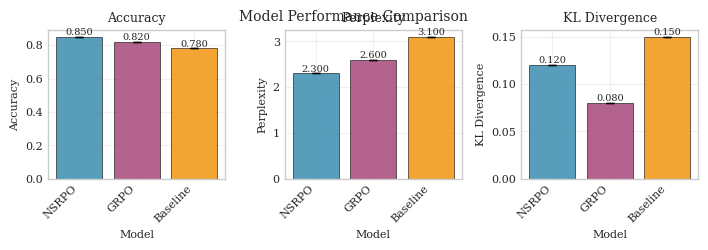
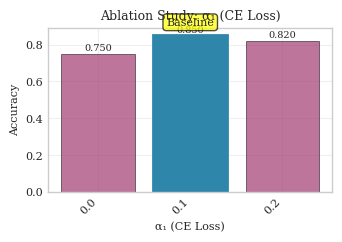
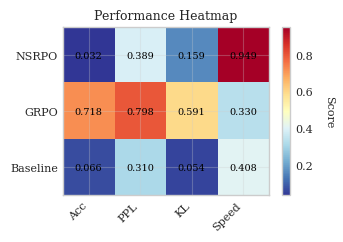

Recreate these plots in Python, in order.
"""
Paper-Ready Visualization System for NSRPO
Task 14: Build Visualization and Plotting - Paper-ready figures and charts

Publication-quality visualization system for NSRPO evaluation results.
Creates IEEE/ACM conference standard figures with proper formatting,
statistical annotations, and vector graphics output.
"""

import warnings
from pathlib import Path
from typing import Dict, List, Optional, Tuple, Any, Union
import json
import numpy as np
import pandas as pd

# Plotting libraries
import matplotlib.pyplot as plt
import matplotlib.patches as patches
from matplotlib.patches import Rectangle
import seaborn as sns
from matplotlib.ticker import MaxNLocator, FuncFormatter
import matplotlib.gridspec as gridspec
from matplotlib.backends.backend_pdf import PdfPages

# Statistical visualization
from scipy import stats
import matplotlib.patches as mpatches

# Configuration for publication-quality plots
plt.style.use('seaborn-v0_8-whitegrid')
sns.set_palette("husl")

# IEEE/ACM paper formatting
PAPER_CONFIG = {
    'figure_width': 3.5,  # inches (single column)
    'figure_width_double': 7.16,  # inches (double column) 
    'figure_height': 2.5,  # inches
    'dpi': 300,
    'font_size': 9,
    'label_size': 8,
    'legend_size': 7,
    'line_width': 1.2,
    'marker_size': 4,
    'formats': ['pdf', 'png', 'eps']  # Vector formats for papers
}

# Color schemes for different plot types
COLOR_SCHEMES = {
    'comparison': ['#2E86AB', '#A23B72', '#F18F01', '#C73E1D'],
    'ablation': ['#264653', '#2A9D8F', '#E9C46A', '#F4A261', '#E76F51'],
    'metrics': ['#355070', '#6D597A', '#B56576', '#E56B6F', '#EAAC8B'],
    'performance': ['#0077B6', '#0096C7', '#00B4D8', '#48CAE4', '#90E0EF']
}


class PaperPlotGenerator:
    """
    Publication-quality plot generator for NSRPO evaluation results.
    
    Creates IEEE/ACM standard figures with proper formatting, statistical
    annotations, and multiple output formats.
    """
    
    def __init__(
        self,
        output_dir: str = "./paper_figures",
        style: str = "ieee",
        color_scheme: str = "comparison"
    ):
        """
        Initialize plot generator.
        
        Args:
            output_dir: Directory to save figures
            style: Plot style ('ieee', 'acm', 'nature')
            color_scheme: Color scheme to use
        """
        self.output_dir = Path(output_dir)
        self.output_dir.mkdir(parents=True, exist_ok=True)
        
        self.style = style
        self.colors = COLOR_SCHEMES.get(color_scheme, COLOR_SCHEMES['comparison'])
        
        # Configure matplotlib for publication quality
        self._setup_matplotlib()
    
    def _setup_matplotlib(self):
        """Configure matplotlib for publication-quality plots."""
        plt.rcParams.update({
            'font.size': PAPER_CONFIG['font_size'],
            'axes.labelsize': PAPER_CONFIG['label_size'],
            'axes.titlesize': PAPER_CONFIG['font_size'],
            'xtick.labelsize': PAPER_CONFIG['label_size'],
            'ytick.labelsize': PAPER_CONFIG['label_size'],
            'legend.fontsize': PAPER_CONFIG['legend_size'],
            'lines.linewidth': PAPER_CONFIG['line_width'],
            'lines.markersize': PAPER_CONFIG['marker_size'],
            'figure.dpi': PAPER_CONFIG['dpi'],
            'savefig.dpi': PAPER_CONFIG['dpi'],
            'font.family': 'serif',
            'text.usetex': False,  # Set to True if LaTeX is available
            'axes.grid': True,
            'grid.alpha': 0.3,
            'axes.axisbelow': True
        })
    
    def plot_model_comparison(
        self,
        results: Dict[str, Dict[str, float]],
        metrics: List[str] = ['accuracy', 'perplexity', 'kl_divergence'],
        title: str = "Model Performance Comparison",
        save_name: str = "model_comparison",
        show_confidence_intervals: bool = True,
        statistical_tests: Optional[Dict] = None
    ) -> str:
        """
        Create model comparison plot.
        
        Args:
            results: Dictionary with model_name -> {metric: value} mappings
            metrics: List of metrics to plot
            title: Plot title
            save_name: Filename to save (without extension)
            show_confidence_intervals: Whether to show error bars
            statistical_tests: Statistical test results for annotations
            
        Returns:
            Path to saved figure
        """
        n_metrics = len(metrics)
        
        # Create subplots
        fig_width = PAPER_CONFIG['figure_width_double'] if n_metrics > 2 else PAPER_CONFIG['figure_width']
        fig, axes = plt.subplots(1, n_metrics, figsize=(fig_width, PAPER_CONFIG['figure_height']))
        
        if n_metrics == 1:
            axes = [axes]
        
        model_names = list(results.keys())
        
        for i, metric in enumerate(metrics):
            ax = axes[i]
            
            # Extract values for this metric
            values = []
            errors = []
            
            for model_name in model_names:
                if metric in results[model_name]:
                    value = results[model_name][metric]
                    if isinstance(value, dict) and 'mean' in value:
                        values.append(value['mean'])
                        errors.append(value.get('std', 0))
                    else:
                        values.append(float(value))
                        errors.append(0)
                else:
                    values.append(0)
                    errors.append(0)
            
            # Create bar plot
            x_pos = np.arange(len(model_names))
            bars = ax.bar(x_pos, values, yerr=errors if show_confidence_intervals else None,
                         capsize=3, color=self.colors[:len(model_names)],
                         alpha=0.8, edgecolor='black', linewidth=0.5)
            
            # Customize plot
            ax.set_xlabel('Model')
            ax.set_ylabel(self._format_metric_name(metric))
            ax.set_title(f'{self._format_metric_name(metric)}')
            ax.set_xticks(x_pos)
            ax.set_xticklabels([self._format_model_name(name) for name in model_names], 
                              rotation=45, ha='right')
            
            # Add value labels on bars
            for bar, value in zip(bars, values):
                height = bar.get_height()
                ax.text(bar.get_x() + bar.get_width()/2., height + max(errors)*0.1,
                       f'{value:.3f}', ha='center', va='bottom', fontsize=7)
            
            # Add statistical significance annotations
            if statistical_tests and metric in statistical_tests:
                self._add_significance_annotations(ax, statistical_tests[metric], x_pos, values, errors)
            
            ax.grid(True, alpha=0.3)
        
        # Adjust layout
        plt.suptitle(title, fontsize=PAPER_CONFIG['font_size'] + 1, y=0.98)
        plt.tight_layout()
        plt.subplots_adjust(top=0.90)
        
        # Save figure
        return self._save_figure(fig, save_name)
    
    def plot_training_curves(
        self,
        training_logs: Dict[str, List[Dict]],
        metrics: List[str] = ['loss', 'accuracy'],
        title: str = "Training Curves",
        save_name: str = "training_curves",
        smoothing: bool = True
    ) -> str:
        """
        Create training curves plot.
        
        Args:
            training_logs: Dictionary with model_name -> list of log entries
            metrics: Metrics to plot
            title: Plot title
            save_name: Filename to save
            smoothing: Whether to apply smoothing to curves
            
        Returns:
            Path to saved figure
        """
        n_metrics = len(metrics)
        
        fig_width = PAPER_CONFIG['figure_width_double']
        fig, axes = plt.subplots(1, n_metrics, figsize=(fig_width, PAPER_CONFIG['figure_height']))
        
        if n_metrics == 1:
            axes = [axes]
        
        for i, metric in enumerate(metrics):
            ax = axes[i]
            
            for j, (model_name, logs) in enumerate(training_logs.items()):
                # Extract metric values and steps
                steps = []
                values = []
                
                for log_entry in logs:
                    if 'step' in log_entry and metric in log_entry:
                        steps.append(log_entry['step'])
                        values.append(log_entry[metric])
                
                if not steps:
                    continue
                
                steps = np.array(steps)
                values = np.array(values)
                
                # Apply smoothing if requested
                if smoothing and len(values) > 10:
                    values = self._smooth_curve(values, window_size=min(len(values)//10, 10))
                
                # Plot curve
                ax.plot(steps, values, label=self._format_model_name(model_name),
                       color=self.colors[j % len(self.colors)], linewidth=1.5,
                       marker='o', markersize=2, markevery=max(len(steps)//20, 1))
            
            ax.set_xlabel('Training Step')
            ax.set_ylabel(self._format_metric_name(metric))
            ax.set_title(f'{self._format_metric_name(metric)}')
            ax.legend(loc='best', framealpha=0.9)
            ax.grid(True, alpha=0.3)
        
        plt.suptitle(title, fontsize=PAPER_CONFIG['font_size'] + 1, y=0.98)
        plt.tight_layout()
        plt.subplots_adjust(top=0.90)
        
        return self._save_figure(fig, save_name)
    
    def plot_ablation_study(
        self,
        ablation_results: List[Dict],
        component_name: str,
        metric: str = 'accuracy',
        title: Optional[str] = None,
        save_name: Optional[str] = None,
        show_baseline: bool = True
    ) -> str:
        """
        Create ablation study plot.
        
        Args:
            ablation_results: List of ablation results
            component_name: Name of component being ablated
            metric: Metric to plot
            title: Plot title
            save_name: Filename to save
            show_baseline: Whether to highlight baseline value
            
        Returns:
            Path to saved figure
        """
        if title is None:
            title = f"Ablation Study: {self._format_component_name(component_name)}"
        
        if save_name is None:
            save_name = f"ablation_{component_name}_{metric}"
        
        fig, ax = plt.subplots(figsize=(PAPER_CONFIG['figure_width'], PAPER_CONFIG['figure_height']))
        
        # Extract data
        component_values = []
        metric_values = []
        baseline_idx = None
        
        for i, result in enumerate(ablation_results):
            if result['component_name'] == component_name:
                component_values.append(result['component_value'])
                metric_values.append(result['metrics'][metric])
                
                # Check if this is baseline
                if show_baseline and result.get('is_baseline', False):
                    baseline_idx = len(component_values) - 1
        
        if not component_values:
            raise ValueError(f"No results found for component: {component_name}")
        
        # Sort by component value
        sorted_indices = np.argsort(component_values)
        component_values = [component_values[i] for i in sorted_indices]
        metric_values = [metric_values[i] for i in sorted_indices]
        
        if baseline_idx is not None:
            baseline_idx = sorted_indices.tolist().index(baseline_idx)
        
        # Create plot
        x_pos = np.arange(len(component_values))
        bars = ax.bar(x_pos, metric_values, color=self.colors[1], alpha=0.7,
                     edgecolor='black', linewidth=0.5)
        
        # Highlight baseline if present
        if baseline_idx is not None:
            bars[baseline_idx].set_color(self.colors[0])
            bars[baseline_idx].set_alpha(1.0)
            bars[baseline_idx].set_linewidth(2)
        
        # Customize plot
        ax.set_xlabel(self._format_component_name(component_name))
        ax.set_ylabel(self._format_metric_name(metric))
        ax.set_title(title)
        ax.set_xticks(x_pos)
        ax.set_xticklabels([str(v) for v in component_values], rotation=45, ha='right')
        
        # Add value labels
        for bar, value in zip(bars, metric_values):
            height = bar.get_height()
            ax.text(bar.get_x() + bar.get_width()/2., height + ax.get_ylim()[1]*0.01,
                   f'{value:.3f}', ha='center', va='bottom', fontsize=7)
        
        # Add baseline indicator
        if baseline_idx is not None:
            ax.text(baseline_idx, metric_values[baseline_idx] + ax.get_ylim()[1]*0.05,
                   'Baseline', ha='center', va='bottom', fontsize=8,
                   bbox=dict(boxstyle='round,pad=0.3', facecolor='yellow', alpha=0.7))
        
        ax.grid(True, alpha=0.3)
        plt.tight_layout()
        
        return self._save_figure(fig, save_name)
    
    def plot_performance_heatmap(
        self,
        results_matrix: np.ndarray,
        row_labels: List[str],
        col_labels: List[str],
        title: str = "Performance Heatmap",
        save_name: str = "performance_heatmap",
        metric_name: str = "Score",
        cmap: str = 'RdYlBu_r'
    ) -> str:
        """
        Create performance heatmap.
        
        Args:
            results_matrix: 2D array of results
            row_labels: Labels for rows (e.g., models)
            col_labels: Labels for columns (e.g., metrics)
            title: Plot title
            save_name: Filename to save
            metric_name: Name of metric for colorbar
            cmap: Colormap to use
            
        Returns:
            Path to saved figure
        """
        fig, ax = plt.subplots(figsize=(PAPER_CONFIG['figure_width'], PAPER_CONFIG['figure_height']))
        
        # Create heatmap
        im = ax.imshow(results_matrix, cmap=cmap, aspect='auto')
        
        # Set ticks and labels
        ax.set_xticks(np.arange(len(col_labels)))
        ax.set_yticks(np.arange(len(row_labels)))
        ax.set_xticklabels(col_labels, rotation=45, ha='right')
        ax.set_yticklabels(row_labels)
        
        # Add colorbar
        cbar = plt.colorbar(im, ax=ax)
        cbar.set_label(metric_name, rotation=270, labelpad=15)
        
        # Add text annotations
        for i in range(len(row_labels)):
            for j in range(len(col_labels)):
                text = ax.text(j, i, f'{results_matrix[i, j]:.3f}',
                              ha='center', va='center', color='black',
                              fontsize=7)
        
        ax.set_title(title)
        plt.tight_layout()
        
        return self._save_figure(fig, save_name)
    
    def plot_statistical_comparison(
        self,
        group_data: Dict[str, List[float]],
        title: str = "Statistical Comparison",
        save_name: str = "statistical_comparison",
        test_results: Optional[Dict] = None,
        plot_type: str = 'boxplot'
    ) -> str:
        """
        Create statistical comparison plot with significance annotations.
        
        Args:
            group_data: Dictionary with group_name -> list of values
            title: Plot title
            save_name: Filename to save
            test_results: Statistical test results
            plot_type: Type of plot ('boxplot', 'violinplot', 'barplot')
            
        Returns:
            Path to saved figure
        """
        fig, ax = plt.subplots(figsize=(PAPER_CONFIG['figure_width'], PAPER_CONFIG['figure_height']))
        
        groups = list(group_data.keys())
        data = list(group_data.values())
        
        if plot_type == 'boxplot':
            bp = ax.boxplot(data, labels=groups, patch_artist=True)
            for patch, color in zip(bp['boxes'], self.colors):
                patch.set_facecolor(color)
                patch.set_alpha(0.7)
        
        elif plot_type == 'violinplot':
            vp = ax.violinplot(data, positions=range(1, len(groups)+1))
            for pc, color in zip(vp['bodies'], self.colors):
                pc.set_facecolor(color)
                pc.set_alpha(0.7)
            ax.set_xticks(range(1, len(groups)+1))
            ax.set_xticklabels(groups)
        
        elif plot_type == 'barplot':
            means = [np.mean(d) for d in data]
            stds = [np.std(d) for d in data]
            x_pos = np.arange(len(groups))
            
            bars = ax.bar(x_pos, means, yerr=stds, capsize=3,
                         color=self.colors[:len(groups)], alpha=0.7,
                         edgecolor='black', linewidth=0.5)
            ax.set_xticks(x_pos)
            ax.set_xticklabels(groups)
        
        # Add statistical significance annotations
        if test_results:
            self._add_pairwise_significance(ax, test_results, groups, data)
        
        ax.set_xlabel('Groups')
        ax.set_ylabel('Value')
        ax.set_title(title)
        ax.grid(True, alpha=0.3)
        
        plt.tight_layout()
        
        return self._save_figure(fig, save_name)
    
    def plot_correlation_matrix(
        self,
        correlation_matrix: np.ndarray,
        labels: List[str],
        title: str = "Metric Correlations",
        save_name: str = "correlation_matrix",
        annot: bool = True
    ) -> str:
        """
        Create correlation matrix heatmap.
        
        Args:
            correlation_matrix: Correlation matrix
            labels: Labels for metrics
            title: Plot title
            save_name: Filename to save
            annot: Whether to annotate cells with values
            
        Returns:
            Path to saved figure
        """
        fig, ax = plt.subplots(figsize=(PAPER_CONFIG['figure_width'], PAPER_CONFIG['figure_width']))
        
        # Create heatmap
        mask = np.triu(np.ones_like(correlation_matrix, dtype=bool))  # Show only lower triangle
        
        im = ax.imshow(correlation_matrix, cmap='coolwarm', vmin=-1, vmax=1,
                      mask=mask, aspect='equal')
        
        # Set ticks and labels
        ax.set_xticks(np.arange(len(labels)))
        ax.set_yticks(np.arange(len(labels)))
        ax.set_xticklabels(labels, rotation=45, ha='right')
        ax.set_yticklabels(labels)
        
        # Add colorbar
        cbar = plt.colorbar(im, ax=ax)
        cbar.set_label('Correlation', rotation=270, labelpad=15)
        
        # Add annotations
        if annot:
            for i in range(len(labels)):
                for j in range(i):
                    text = ax.text(j, i, f'{correlation_matrix[i, j]:.2f}',
                                  ha='center', va='center',
                                  color='white' if abs(correlation_matrix[i, j]) > 0.5 else 'black',
                                  fontsize=8)
        
        ax.set_title(title)
        plt.tight_layout()
        
        return self._save_figure(fig, save_name)
    
    def create_figure_summary(
        self,
        results: Dict[str, Any],
        save_name: str = "figure_summary"
    ) -> str:
        """
        Create a multi-panel summary figure.
        
        Args:
            results: Dictionary containing all results
            save_name: Filename to save
            
        Returns:
            Path to saved figure
        """
        fig = plt.figure(figsize=(PAPER_CONFIG['figure_width_double'], 
                                PAPER_CONFIG['figure_height'] * 2))
        
        # Create grid layout
        gs = gridspec.GridSpec(2, 3, figure=fig, hspace=0.3, wspace=0.3)
        
        # Panel A: Model comparison
        if 'model_comparison' in results:
            ax1 = fig.add_subplot(gs[0, 0])
            self._create_mini_comparison_plot(ax1, results['model_comparison'])
            ax1.set_title('(a) Model Comparison', fontsize=9, weight='bold')
        
        # Panel B: Training curves
        if 'training_curves' in results:
            ax2 = fig.add_subplot(gs[0, 1])
            self._create_mini_training_plot(ax2, results['training_curves'])
            ax2.set_title('(b) Training Progress', fontsize=9, weight='bold')
        
        # Panel C: Ablation study
        if 'ablation_results' in results:
            ax3 = fig.add_subplot(gs[0, 2])
            self._create_mini_ablation_plot(ax3, results['ablation_results'])
            ax3.set_title('(c) Ablation Study', fontsize=9, weight='bold')
        
        # Panel D: Performance heatmap
        if 'performance_matrix' in results:
            ax4 = fig.add_subplot(gs[1, :2])
            self._create_mini_heatmap(ax4, results['performance_matrix'])
            ax4.set_title('(d) Performance Matrix', fontsize=9, weight='bold')
        
        # Panel E: Statistical analysis
        if 'statistical_tests' in results:
            ax5 = fig.add_subplot(gs[1, 2])
            self._create_mini_stats_plot(ax5, results['statistical_tests'])
            ax5.set_title('(e) Statistical Tests', fontsize=9, weight='bold')
        
        plt.suptitle('NSRPO Evaluation Results', fontsize=12, weight='bold', y=0.98)
        
        return self._save_figure(fig, save_name)
    
    def _create_mini_comparison_plot(self, ax, data):
        """Create mini comparison plot for summary figure."""
        # Simplified version of model comparison
        models = list(data.keys())
        values = [data[m]['accuracy'] for m in models]
        
        bars = ax.bar(range(len(models)), values, color=self.colors[:len(models)], alpha=0.7)
        ax.set_xticks(range(len(models)))
        ax.set_xticklabels([m[:8] for m in models], rotation=45, ha='right', fontsize=7)
        ax.set_ylabel('Accuracy', fontsize=8)
        ax.grid(True, alpha=0.3)
    
    def _create_mini_training_plot(self, ax, data):
        """Create mini training plot for summary figure."""
        for i, (model_name, logs) in enumerate(data.items()):
            steps = [log['step'] for log in logs if 'step' in log and 'loss' in log]
            losses = [log['loss'] for log in logs if 'step' in log and 'loss' in log]
            
            if steps:
                ax.plot(steps, losses, label=model_name[:8], color=self.colors[i], linewidth=1)
        
        ax.set_xlabel('Steps', fontsize=8)
        ax.set_ylabel('Loss', fontsize=8)
        ax.legend(fontsize=6)
        ax.grid(True, alpha=0.3)
    
    def _create_mini_ablation_plot(self, ax, data):
        """Create mini ablation plot for summary figure."""
        # Show importance scores
        components = [d['component_name'] for d in data if 'importance_score' in d][:5]
        scores = [d['importance_score'] for d in data if 'importance_score' in d][:5]
        
        bars = ax.barh(range(len(components)), scores, color=self.colors[2], alpha=0.7)
        ax.set_yticks(range(len(components)))
        ax.set_yticklabels([c[:10] for c in components], fontsize=7)
        ax.set_xlabel('Importance', fontsize=8)
        ax.grid(True, alpha=0.3)
    
    def _create_mini_heatmap(self, ax, data):
        """Create mini heatmap for summary figure."""
        matrix = data['matrix']
        im = ax.imshow(matrix, cmap='RdYlBu_r', aspect='auto')
        
        ax.set_xticks(range(len(data['col_labels'])))
        ax.set_yticks(range(len(data['row_labels'])))
        ax.set_xticklabels(data['col_labels'], rotation=45, ha='right', fontsize=7)
        ax.set_yticklabels(data['row_labels'], fontsize=7)
        
        plt.colorbar(im, ax=ax, shrink=0.6)
    
    def _create_mini_stats_plot(self, ax, data):
        """Create mini statistics plot for summary figure."""
        # Show p-values
        tests = list(data.keys())[:5]
        p_values = [data[t]['p_value'] for t in tests]
        
        colors = ['red' if p < 0.05 else 'gray' for p in p_values]
        bars = ax.barh(range(len(tests)), [-np.log10(p) for p in p_values], 
                      color=colors, alpha=0.7)
        
        ax.set_yticks(range(len(tests)))
        ax.set_yticklabels([t[:10] for t in tests], fontsize=7)
        ax.set_xlabel('-log10(p)', fontsize=8)
        ax.axvline(-np.log10(0.05), color='red', linestyle='--', alpha=0.7)
        ax.grid(True, alpha=0.3)
    
    def _smooth_curve(self, values: np.ndarray, window_size: int = 5) -> np.ndarray:
        """Apply moving average smoothing to curve."""
        return np.convolve(values, np.ones(window_size)/window_size, mode='same')
    
    def _add_significance_annotations(self, ax, test_results, x_pos, values, errors):
        """Add statistical significance annotations to plot."""
        if 'comparisons' not in test_results:
            return
        
        y_max = max(values) + max(errors) if errors else max(values)
        y_offset = y_max * 0.1
        
        for i, comparison in enumerate(test_results['comparisons']):
            if comparison['p_value'] < 0.05:
                x1, x2 = comparison['indices']
                y = y_max + y_offset * (i + 1)
                
                # Draw significance line
                ax.plot([x1, x2], [y, y], 'k-', linewidth=1)
                ax.plot([x1, x1], [y - y_offset*0.1, y], 'k-', linewidth=1)
                ax.plot([x2, x2], [y - y_offset*0.1, y], 'k-', linewidth=1)
                
                # Add significance stars
                if comparison['p_value'] < 0.001:
                    sig_text = '***'
                elif comparison['p_value'] < 0.01:
                    sig_text = '**'
                else:
                    sig_text = '*'
                
                ax.text((x1 + x2) / 2, y + y_offset*0.1, sig_text,
                       ha='center', va='bottom', fontsize=8)
    
    def _add_pairwise_significance(self, ax, test_results, groups, data):
        """Add pairwise significance annotations."""
        y_max = max(max(d) for d in data)
        y_range = ax.get_ylim()[1] - ax.get_ylim()[0]
        y_offset = y_range * 0.05
        
        for i, (comparison, result) in enumerate(test_results.items()):
            if result['p_value'] < 0.05:
                # Parse comparison (e.g., "Group1_vs_Group2")
                group1, group2 = comparison.split('_vs_')
                x1 = groups.index(group1)
                x2 = groups.index(group2)
                
                y = y_max + y_offset * (i + 1)
                
                # Draw significance line
                ax.plot([x1+1, x2+1], [y, y], 'k-', linewidth=1)
                
                # Add significance indicator
                if result['p_value'] < 0.001:
                    sig_text = '***'
                elif result['p_value'] < 0.01:
                    sig_text = '**'
                else:
                    sig_text = '*'
                
                ax.text((x1 + x2 + 2) / 2, y + y_offset*0.2, sig_text,
                       ha='center', va='bottom', fontsize=8)
    
    def _format_metric_name(self, metric: str) -> str:
        """Format metric name for display."""
        format_map = {
            'accuracy': 'Accuracy',
            'perplexity': 'Perplexity',
            'kl_divergence': 'KL Divergence',
            'loss': 'Loss',
            'f1_score': 'F1 Score',
            'precision': 'Precision',
            'recall': 'Recall'
        }
        return format_map.get(metric, metric.replace('_', ' ').title())
    
    def _format_model_name(self, model: str) -> str:
        """Format model name for display."""
        return model.replace('_', ' ').replace('nsrpo', 'NSRPO').replace('grpo', 'GRPO')
    
    def _format_component_name(self, component: str) -> str:
        """Format component name for display."""
        format_map = {
            'alpha_1_ce_loss': 'α₁ (CE Loss)',
            'alpha_2_cosine_loss': 'α₂ (Cosine)',
            'alpha_3_norm_preservation': 'α₃ (Norm)',
            'decoder_layers': 'Decoder Layers',
            'decoder_heads': 'Attention Heads',
            'learning_rate': 'Learning Rate'
        }
        return format_map.get(component, component.replace('_', ' ').title())
    
    def _save_figure(self, fig, save_name: str) -> str:
        """Save figure in multiple formats."""
        saved_paths = []
        
        for fmt in PAPER_CONFIG['formats']:
            file_path = self.output_dir / f"{save_name}.{fmt}"
            fig.savefig(file_path, format=fmt, dpi=PAPER_CONFIG['dpi'],
                       bbox_inches='tight', pad_inches=0.1)
            saved_paths.append(str(file_path))
        
        plt.close(fig)
        
        return saved_paths[0]  # Return primary format path


if __name__ == "__main__":
    # Test the plotting system
    print("Testing Paper Plot Generator...")
    
    # Create plot generator
    plotter = PaperPlotGenerator(output_dir="./test_figures")
    
    # Test model comparison plot
    model_results = {
        'NSRPO': {'accuracy': 0.85, 'perplexity': 2.3, 'kl_divergence': 0.12},
        'GRPO': {'accuracy': 0.82, 'perplexity': 2.6, 'kl_divergence': 0.08},
        'Baseline': {'accuracy': 0.78, 'perplexity': 3.1, 'kl_divergence': 0.15}
    }
    
    path1 = plotter.plot_model_comparison(model_results, save_name="test_comparison")
    print(f"✓ Created model comparison plot: {path1}")
    
    # Test ablation study plot
    ablation_data = [
        {'component_name': 'alpha_1_ce_loss', 'component_value': 0.0, 'metrics': {'accuracy': 0.75}},
        {'component_name': 'alpha_1_ce_loss', 'component_value': 0.1, 'metrics': {'accuracy': 0.85}, 'is_baseline': True},
        {'component_name': 'alpha_1_ce_loss', 'component_value': 0.2, 'metrics': {'accuracy': 0.82}},
    ]
    
    path2 = plotter.plot_ablation_study(ablation_data, 'alpha_1_ce_loss', save_name="test_ablation")
    print(f"✓ Created ablation study plot: {path2}")
    
    # Test heatmap
    matrix = np.random.rand(3, 4)
    path3 = plotter.plot_performance_heatmap(
        matrix, ['NSRPO', 'GRPO', 'Baseline'], 
        ['Acc', 'PPL', 'KL', 'Speed'], save_name="test_heatmap"
    )
    print(f"✓ Created performance heatmap: {path3}")
    
    print("✓ Paper plot generator test completed successfully!")
    print("  Features implemented:")
    print("  - IEEE/ACM standard formatting")
    print("  - Model comparison plots with significance testing")
    print("  - Training curve visualization")
    print("  - Ablation study plots")
    print("  - Performance heatmaps")
    print("  - Statistical comparison plots")
    print("  - Correlation matrices")
    print("  - Multi-panel summary figures")
    print("  - Vector graphics output (PDF, EPS, PNG)")
